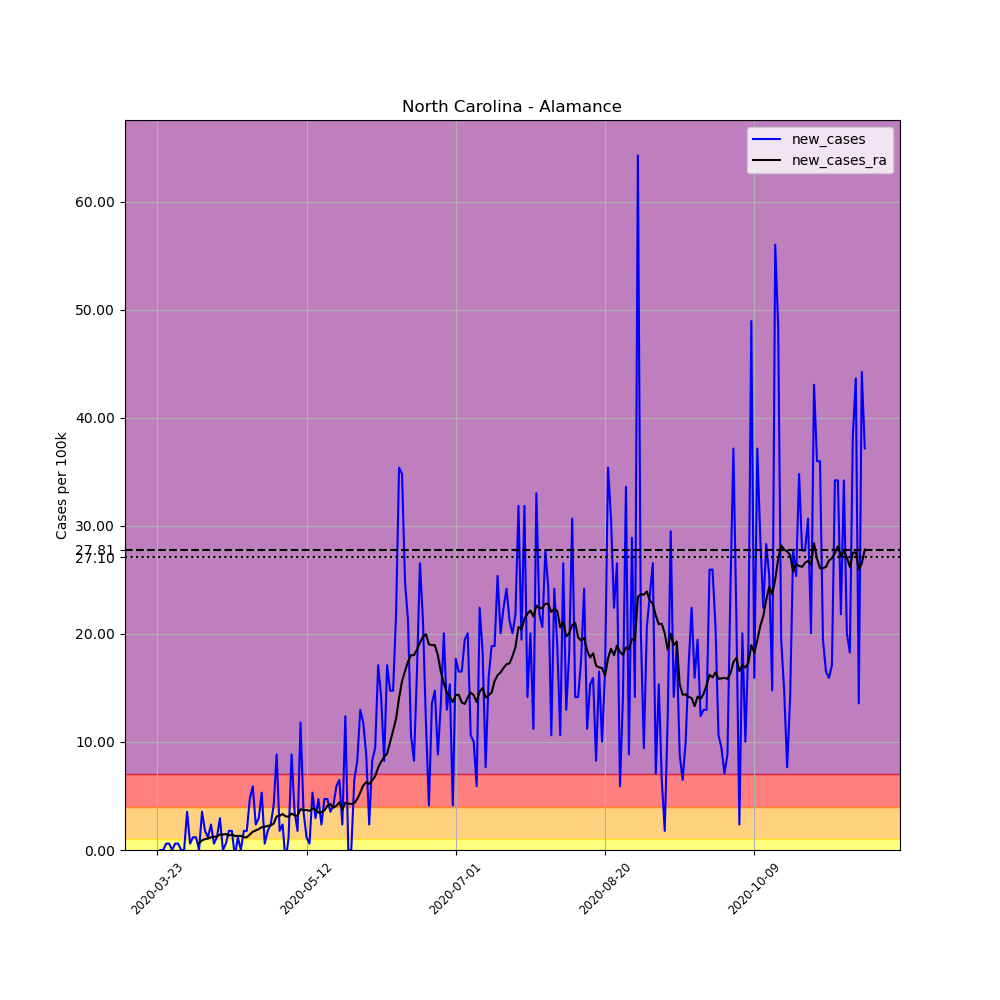

Data behind this chart, as committed beside it:
, date, county, state, fips, cases, deaths, COUNTY, STNAME, CTYNAME, POPESTIMATE2019, per_100k, new_cases, new_cases_ra
288239, 2020-03-23, Alamance, North Carolina, 37001, 3, 0, 1, North Carolina, Alamance, 169509, 1.77, , 
288240, 2020-03-24, Alamance, North Carolina, 37001, 3, 0, 1, North Carolina, Alamance, 169509, 1.77, 0.0, 
288241, 2020-03-25, Alamance, North Carolina, 37001, 3, 0, 1, North Carolina, Alamance, 169509, 1.77, 0.0, 
288242, 2020-03-26, Alamance, North Carolina, 37001, 4, 0, 1, North Carolina, Alamance, 169509, 2.36, 0.5899, 
288243, 2020-03-27, Alamance, North Carolina, 37001, 5, 0, 1, North Carolina, Alamance, 169509, 2.95, 0.5899, 
288244, 2020-03-28, Alamance, North Carolina, 37001, 5, 0, 1, North Carolina, Alamance, 169509, 2.95, 0.0, 
288245, 2020-03-29, Alamance, North Carolina, 37001, 6, 0, 1, North Carolina, Alamance, 169509, 3.54, 0.5899, 
288246, 2020-03-30, Alamance, North Carolina, 37001, 7, 0, 1, North Carolina, Alamance, 169509, 4.13, 0.5899, 
288247, 2020-03-31, Alamance, North Carolina, 37001, 7, 0, 1, North Carolina, Alamance, 169509, 4.13, 0.0, 
288248, 2020-04-01, Alamance, North Carolina, 37001, 7, 0, 1, North Carolina, Alamance, 169509, 4.13, 0.0, 
288249, 2020-04-02, Alamance, North Carolina, 37001, 13, 0, 1, North Carolina, Alamance, 169509, 7.669, 3.54, 
288250, 2020-04-03, Alamance, North Carolina, 37001, 14, 0, 1, North Carolina, Alamance, 169509, 8.259, 0.5899, 
288251, 2020-04-04, Alamance, North Carolina, 37001, 16, 0, 1, North Carolina, Alamance, 169509, 9.439, 1.18, 
288252, 2020-04-05, Alamance, North Carolina, 37001, 18, 0, 1, North Carolina, Alamance, 169509, 10.62, 1.18, 
288253, 2020-04-06, Alamance, North Carolina, 37001, 18, 0, 1, North Carolina, Alamance, 169509, 10.62, 0.0, 0.6321
288254, 2020-04-07, Alamance, North Carolina, 37001, 24, 0, 1, North Carolina, Alamance, 169509, 14.16, 3.54, 0.8849
288255, 2020-04-08, Alamance, North Carolina, 37001, 27, 0, 1, North Carolina, Alamance, 169509, 15.93, 1.77, 1.011
288256, 2020-04-09, Alamance, North Carolina, 37001, 29, 0, 1, North Carolina, Alamance, 169509, 17.11, 1.18, 1.053
288257, 2020-04-10, Alamance, North Carolina, 37001, 33, 0, 1, North Carolina, Alamance, 169509, 19.47, 2.36, 1.18
288258, 2020-04-11, Alamance, North Carolina, 37001, 34, 0, 1, North Carolina, Alamance, 169509, 20.06, 0.5899, 1.222
288259, 2020-04-12, Alamance, North Carolina, 37001, 36, 0, 1, North Carolina, Alamance, 169509, 21.24, 1.18, 1.264
288260, 2020-04-13, Alamance, North Carolina, 37001, 41, 0, 1, North Carolina, Alamance, 169509, 24.19, 2.95, 1.433
288261, 2020-04-14, Alamance, North Carolina, 37001, 41, 0, 1, North Carolina, Alamance, 169509, 24.19, 0.0, 1.433
288262, 2020-04-15, Alamance, North Carolina, 37001, 42, 0, 1, North Carolina, Alamance, 169509, 24.78, 0.5899, 1.475
288263, 2020-04-16, Alamance, North Carolina, 37001, 45, 0, 1, North Carolina, Alamance, 169509, 26.55, 1.77, 1.348
288264, 2020-04-17, Alamance, North Carolina, 37001, 48, 0, 1, North Carolina, Alamance, 169509, 28.32, 1.77, 1.433
288265, 2020-04-18, Alamance, North Carolina, 37001, 47, 0, 1, North Carolina, Alamance, 169509, 27.73, -0.5899, 1.306
288266, 2020-04-19, Alamance, North Carolina, 37001, 49, 0, 1, North Carolina, Alamance, 169509, 28.91, 1.18, 1.306
288267, 2020-04-20, Alamance, North Carolina, 37001, 49, 0, 1, North Carolina, Alamance, 169509, 28.91, 0.0, 1.306
288268, 2020-04-21, Alamance, North Carolina, 37001, 52, 0, 1, North Carolina, Alamance, 169509, 30.68, 1.77, 1.18
288269, 2020-04-22, Alamance, North Carolina, 37001, 55, 0, 1, North Carolina, Alamance, 169509, 32.45, 1.77, 1.18
288270, 2020-04-23, Alamance, North Carolina, 37001, 63, 0, 1, North Carolina, Alamance, 169509, 37.17, 4.72, 1.433
288271, 2020-04-24, Alamance, North Carolina, 37001, 73, 1, 1, North Carolina, Alamance, 169509, 43.07, 5.899, 1.686
288272, 2020-04-25, Alamance, North Carolina, 37001, 77, 1, 1, North Carolina, Alamance, 169509, 45.43, 2.36, 1.812
288273, 2020-04-26, Alamance, North Carolina, 37001, 82, 1, 1, North Carolina, Alamance, 169509, 48.38, 2.95, 1.938
288274, 2020-04-27, Alamance, North Carolina, 37001, 91, 1, 1, North Carolina, Alamance, 169509, 53.68, 5.309, 2.107
288275, 2020-04-28, Alamance, North Carolina, 37001, 92, 1, 1, North Carolina, Alamance, 169509, 54.27, 0.5899, 2.149
288276, 2020-04-29, Alamance, North Carolina, 37001, 95, 1, 1, North Carolina, Alamance, 169509, 56.04, 1.77, 2.233
288277, 2020-04-30, Alamance, North Carolina, 37001, 99, 1, 1, North Carolina, Alamance, 169509, 58.4, 2.36, 2.275
288278, 2020-05-01, Alamance, North Carolina, 37001, 106, 1, 1, North Carolina, Alamance, 169509, 62.53, 4.13, 2.444
288279, 2020-05-02, Alamance, North Carolina, 37001, 121, 2, 1, North Carolina, Alamance, 169509, 71.38, 8.849, 3.118
288280, 2020-05-03, Alamance, North Carolina, 37001, 124, 2, 1, North Carolina, Alamance, 169509, 73.15, 1.77, 3.16
288281, 2020-05-04, Alamance, North Carolina, 37001, 128, 2, 1, North Carolina, Alamance, 169509, 75.51, 2.36, 3.329
288282, 2020-05-05, Alamance, North Carolina, 37001, 126, 3, 1, North Carolina, Alamance, 169509, 74.33, -1.18, 3.118
288283, 2020-05-06, Alamance, North Carolina, 37001, 128, 3, 1, North Carolina, Alamance, 169509, 75.51, 1.18, 3.076
288284, 2020-05-07, Alamance, North Carolina, 37001, 143, 3, 1, North Carolina, Alamance, 169509, 84.36, 8.849, 3.371
288285, 2020-05-08, Alamance, North Carolina, 37001, 149, 3, 1, North Carolina, Alamance, 169509, 87.9, 3.54, 3.203
288286, 2020-05-09, Alamance, North Carolina, 37001, 152, 5, 1, North Carolina, Alamance, 169509, 89.67, 1.77, 3.16
288287, 2020-05-10, Alamance, North Carolina, 37001, 172, 5, 1, North Carolina, Alamance, 169509, 101.5, 11.8, 3.792
288288, 2020-05-11, Alamance, North Carolina, 37001, 178, 5, 1, North Carolina, Alamance, 169509, 105, 3.54, 3.666
288289, 2020-05-12, Alamance, North Carolina, 37001, 180, 8, 1, North Carolina, Alamance, 169509, 106.2, 1.18, 3.708
288290, 2020-05-13, Alamance, North Carolina, 37001, 181, 8, 1, North Carolina, Alamance, 169509, 106.8, 0.5899, 3.624
288291, 2020-05-14, Alamance, North Carolina, 37001, 190, 9, 1, North Carolina, Alamance, 169509, 112.1, 5.309, 3.835
288292, 2020-05-15, Alamance, North Carolina, 37001, 195, 9, 1, North Carolina, Alamance, 169509, 115, 2.95, 3.75
288293, 2020-05-16, Alamance, North Carolina, 37001, 203, 9, 1, North Carolina, Alamance, 169509, 119.8, 4.72, 3.455
288294, 2020-05-17, Alamance, North Carolina, 37001, 207, 11, 1, North Carolina, Alamance, 169509, 122.1, 2.36, 3.497
288295, 2020-05-18, Alamance, North Carolina, 37001, 215, 11, 1, North Carolina, Alamance, 169509, 126.8, 4.72, 3.666
288296, 2020-05-19, Alamance, North Carolina, 37001, 223, 12, 1, North Carolina, Alamance, 169509, 131.6, 4.72, 4.087
288297, 2020-05-20, Alamance, North Carolina, 37001, 229, 12, 1, North Carolina, Alamance, 169509, 135.1, 3.54, 4.256
288298, 2020-05-21, Alamance, North Carolina, 37001, 236, 12, 1, North Carolina, Alamance, 169509, 139.2, 4.13, 3.919
... 178 more rows
